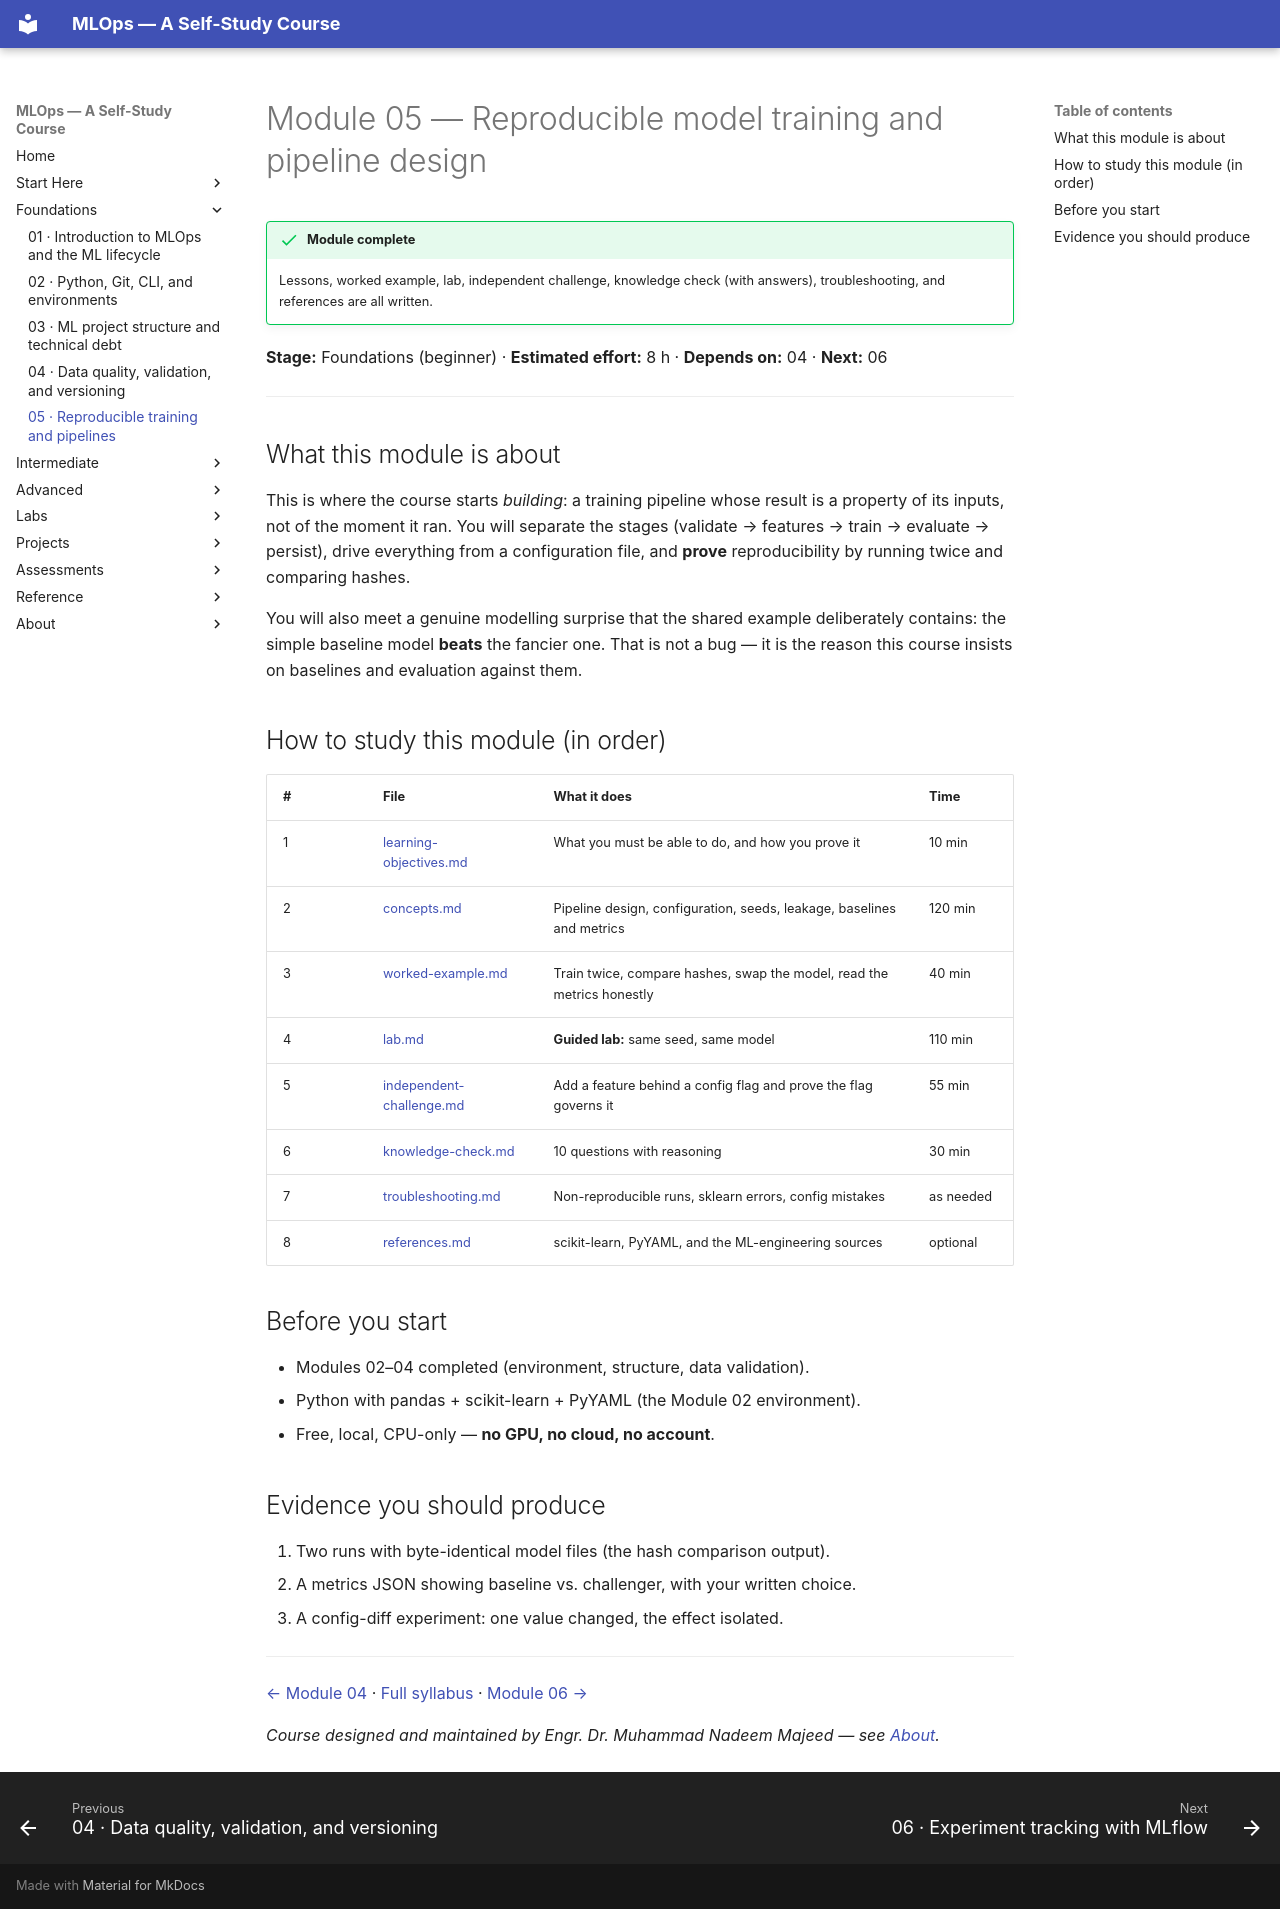

repository: nadeem-majeedch/MLOps2026 · page: modules/05-reproducible-training-pipelines/index.html · generator: mkdocs

# Module 05 — Reproducible model training and pipeline design

!!! success "Module complete"
    Lessons, worked example, lab, independent challenge, knowledge check (with
    answers), troubleshooting, and references are all written.

**Stage:** Foundations (beginner) · **Estimated effort:** 8 h · **Depends on:** 04 · **Next:** 06

---

## What this module is about

This is where the course starts *building*: a training pipeline whose result is a
property of its inputs, not of the moment it ran. You will separate the stages
(validate → features → train → evaluate → persist), drive everything from a
configuration file, and **prove** reproducibility by running twice and comparing
hashes.

You will also meet a genuine modelling surprise that the shared example
deliberately contains: the simple baseline model **beats** the fancier one. That
is not a bug — it is the reason this course insists on baselines and evaluation
against them.

## How to study this module (in order)

| # | File | What it does | Time |
|---|---|---|---|
| 1 | [learning-objectives.md](learning-objectives.md) | What you must be able to do, and how you prove it | 10 min |
| 2 | [concepts.md](concepts.md) | Pipeline design, configuration, seeds, leakage, baselines and metrics | 120 min |
| 3 | [worked-example.md](worked-example.md) | Train twice, compare hashes, swap the model, read the metrics honestly | 40 min |
| 4 | [lab.md](lab.md) | **Guided lab:** same seed, same model | 110 min |
| 5 | [independent-challenge.md](independent-challenge.md) | Add a feature behind a config flag and prove the flag governs it | 55 min |
| 6 | [knowledge-check.md](knowledge-check.md) | 10 questions with reasoning | 30 min |
| 7 | [troubleshooting.md](troubleshooting.md) | Non-reproducible runs, sklearn errors, config mistakes | as needed |
| 8 | [references.md](references.md) | scikit-learn, PyYAML, and the ML-engineering sources | optional |

## Before you start

- Modules 02–04 completed (environment, structure, data validation).
- Python with pandas + scikit-learn + PyYAML (the Module 02 environment).
- Free, local, CPU-only — **no GPU, no cloud, no account**.

## Evidence you should produce

1. Two runs with byte-identical model files (the hash comparison output).
2. A metrics JSON showing baseline vs. challenger, with your written choice.
3. A config-diff experiment: one value changed, the effect isolated.

---

[← Module 04](../04-data-quality-validation-versioning/index.md) · [Full syllabus](../../syllabus/detailed-syllabus.md#module-05-reproducible-model-training-and-pipeline-design) · [Module 06 →](../06-experiment-tracking-mlflow/index.md)

*Course designed and maintained by Engr. Dr. Muhammad Nadeem Majeed — see [About](../../about/index.md).*
